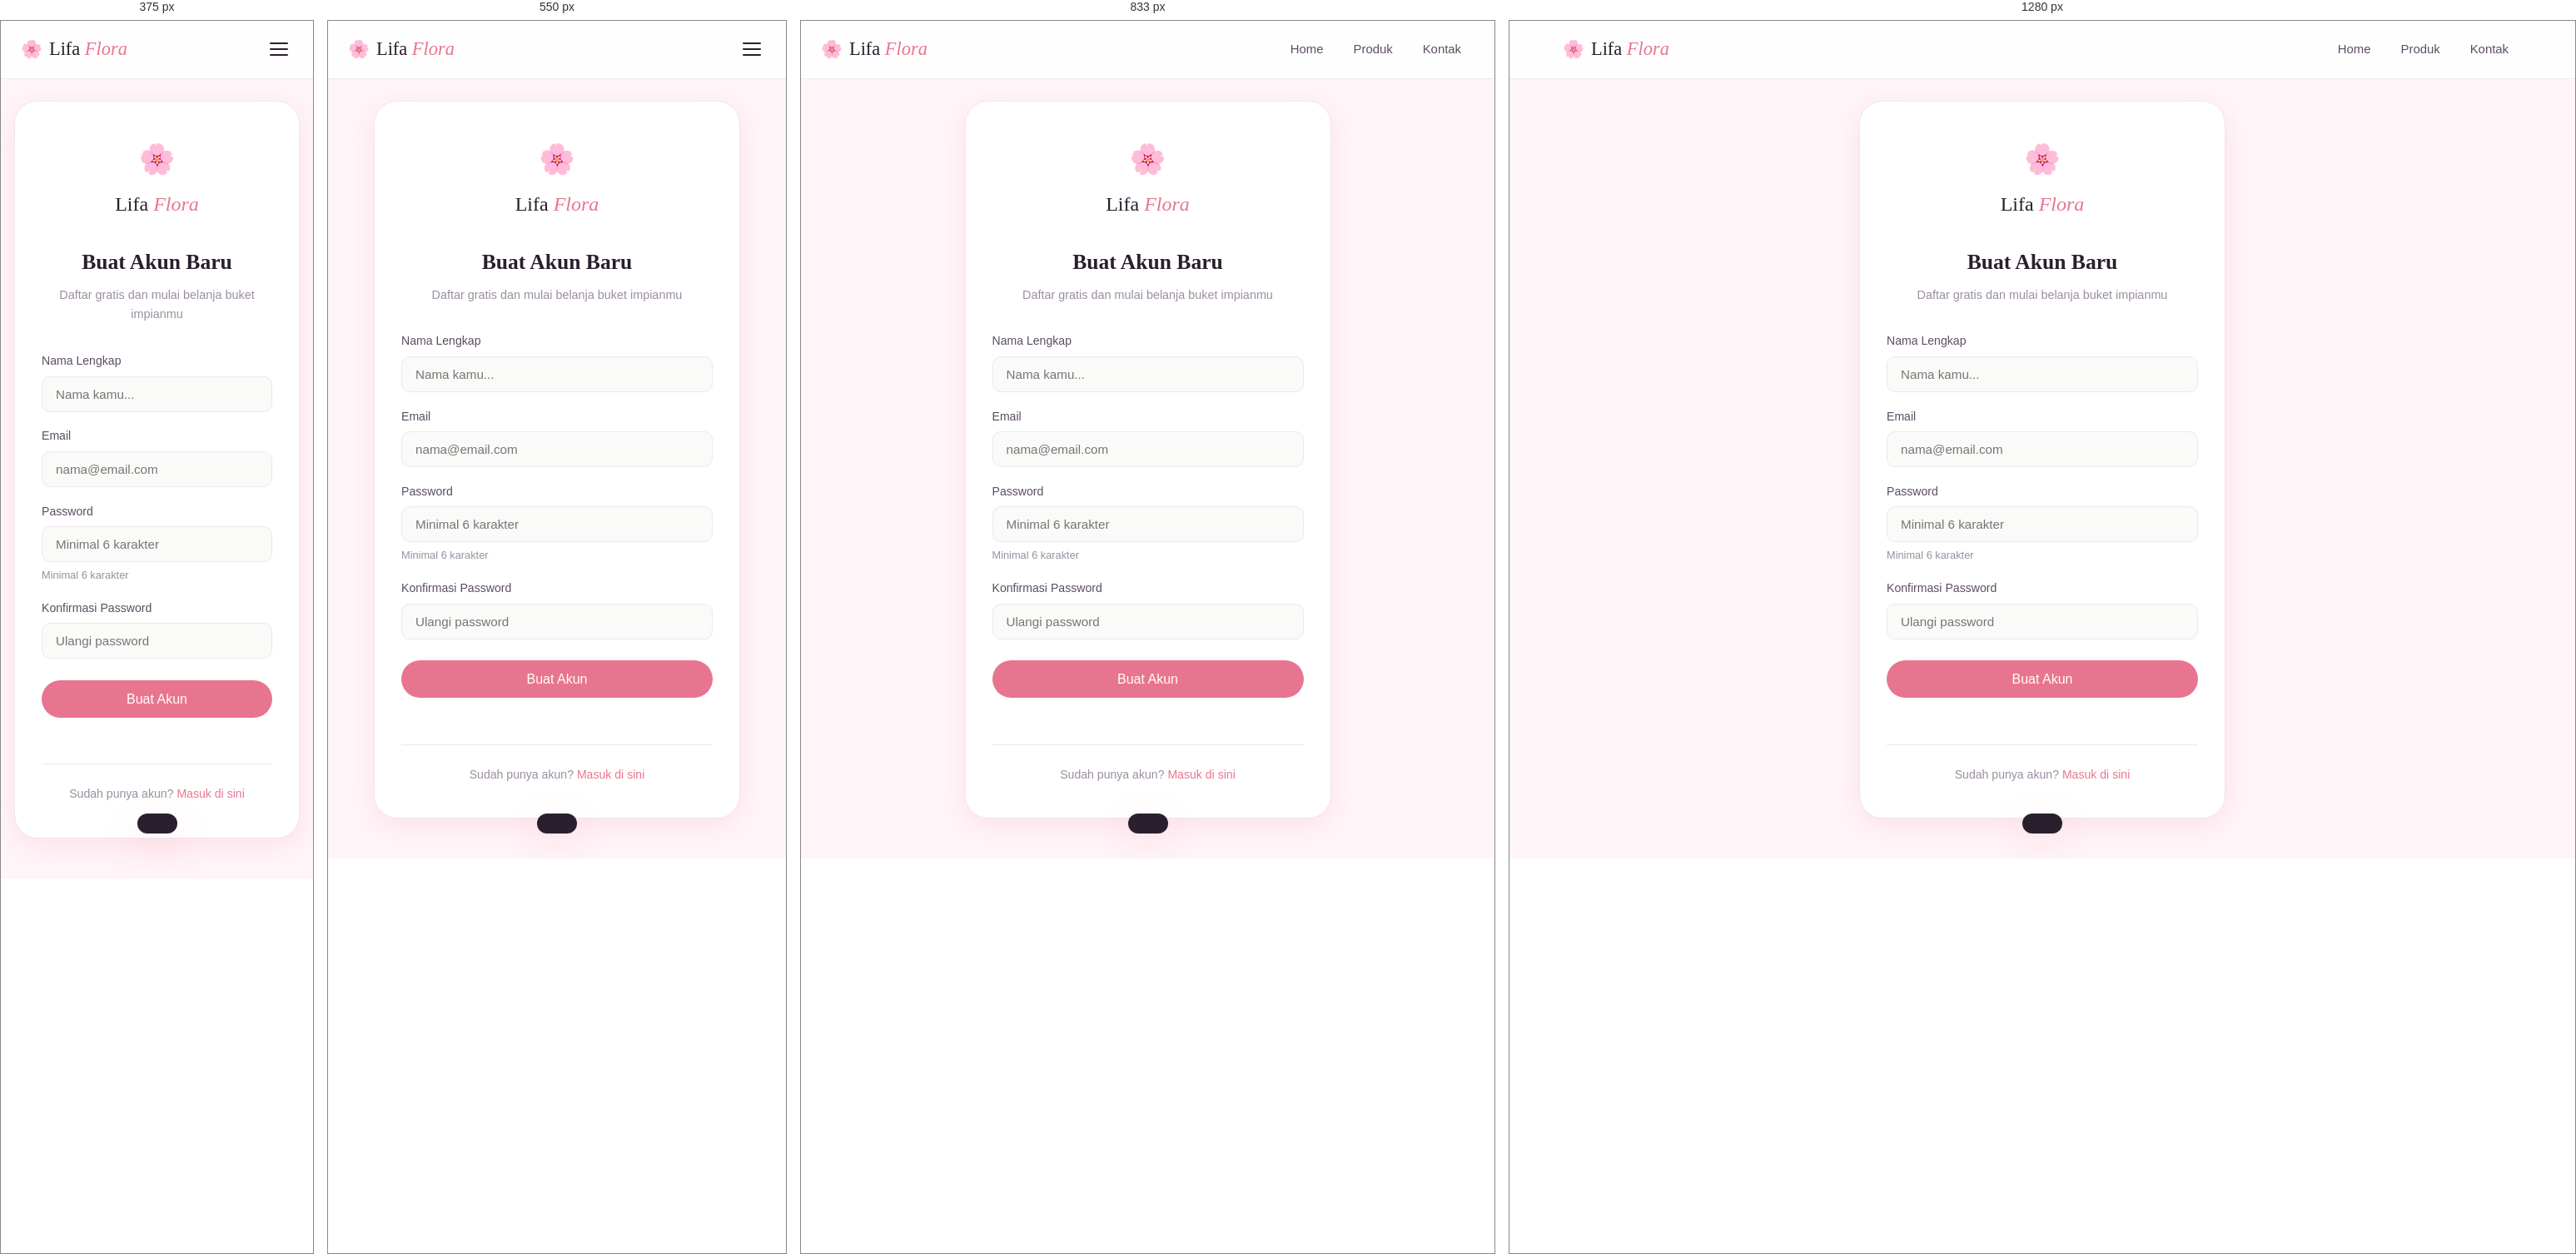
Rendered at 375 px, 550 px, 833 px and 1280 px, left to right.

<!-- file: register.html -->
<!DOCTYPE html>
<html lang="id">
<head>
  <meta charset="UTF-8" />
  <meta name="viewport" content="width=device-width, initial-scale=1.0" />
  <title>Daftar — Lifa Flora</title>
  <link rel="stylesheet" href="style.css" />
  <link href="https://fonts.googleapis.com/css2?family=Playfair+Display:ital,wght@0,600;0,700;1,500&family=DM+Sans:wght@300;400;500&display=swap" rel="stylesheet" />
  <script src="https://unpkg.com/lucide@latest/dist/umd/lucide.js"></script>
  <style>
    .auth-page {
      min-height: 100vh;
      background: var(--pink-bg);
      display: flex;
      align-items: center;
      justify-content: center;
      padding: 6rem 1rem 3rem;
    }

    .auth-card {
      background: var(--white);
      border-radius: var(--radius-lg);
      box-shadow: var(--shadow-md);
      padding: 2.5rem 2rem;
      width: 100%;
      max-width: 440px;
      border: 1px solid var(--border);
    }

    .auth-logo {
      text-align: center;
      margin-bottom: 1.75rem;
    }

    .auth-logo a {
      text-decoration: none;
    }

    .auth-logo .logo-icon {
      font-size: 2.2rem;
      display: block;
      margin-bottom: 0.4rem;
    }

    .auth-logo .logo-text {
      font-family: 'Playfair Display', serif;
      font-size: 1.5rem;
      color: var(--text-dark);
    }

    .auth-logo .logo-text em {
      color: var(--pink-deep);
    }

    .auth-title {
      font-family: 'Playfair Display', serif;
      font-size: 1.6rem;
      color: var(--text-dark);
      text-align: center;
      margin-bottom: 0.4rem;
    }

    .auth-subtitle {
      text-align: center;
      color: var(--text-light);
      font-size: 0.9rem;
      margin-bottom: 2rem;
    }

    .auth-field {
      margin-bottom: 1.1rem;
    }

    .auth-field label {
      display: block;
      font-size: 0.88rem;
      font-weight: 500;
      color: var(--text-mid);
      margin-bottom: 0.4rem;
    }

    .auth-field input {
      width: 100%;
      padding: 0.75rem 1rem;
      border: 1.5px solid var(--border);
      border-radius: var(--radius-sm);
      font-family: 'DM Sans', sans-serif;
      font-size: 0.95rem;
      color: var(--text-dark);
      background: var(--off-white);
      transition: var(--transition);
      outline: none;
    }

    .auth-field input:focus {
      border-color: var(--pink-deep);
      background: var(--white);
      box-shadow: 0 0 0 3px rgba(232,117,143,0.12);
    }

    .auth-btn {
      width: 100%;
      margin-top: 0.5rem;
      padding: 0.85rem;
      background: var(--pink-deep);
      color: var(--white);
      border: none;
      border-radius: var(--radius-full);
      font-family: 'DM Sans', sans-serif;
      font-size: 1rem;
      font-weight: 500;
      cursor: pointer;
      transition: var(--transition);
    }

    .auth-btn:hover {
      background: #d4617a;
      transform: translateY(-1px);
      box-shadow: var(--shadow-sm);
    }

    .auth-msg {
      margin-top: 0.75rem;
      font-size: 0.88rem;
      text-align: center;
      min-height: 1.2rem;
      color: #d4617a;
    }

    .auth-msg.success {
      color: var(--green-deep);
    }

    .auth-footer-text {
      text-align: center;
      font-size: 0.88rem;
      color: var(--text-light);
      margin-top: 1.5rem;
    }

    .auth-footer-text a {
      color: var(--pink-deep);
      text-decoration: none;
      font-weight: 500;
    }

    .auth-footer-text a:hover {
      text-decoration: underline;
    }

    .auth-divider {
      border: none;
      border-top: 1px solid var(--border);
      margin: 1.5rem 0;
    }

    .auth-hint {
      font-size: 0.8rem;
      color: var(--text-light);
      margin-top: 0.3rem;
    }
  </style>
</head>
<body>

  <!-- ===================== NAVBAR ===================== -->
  <nav class="navbar" id="navbar">
    <div class="nav-container">
      <a href="index.html" class="nav-logo">
        <span class="logo-icon">🌸</span>
        <span class="logo-text">Lifa <em>Flora</em></span>
      </a>
      <ul class="nav-links" id="navLinks">
        <li><a href="index.html" class="nav-link">Home</a></li>
        <li><a href="index.html#products" class="nav-link">Produk</a></li>
        <li><a href="index.html#contact" class="nav-link">Kontak</a></li>
      </ul>
      <button class="hamburger" id="hamburger" onclick="toggleMenu()">
        <span></span><span></span><span></span>
      </button>
    </div>
  </nav>

  <!-- ===================== AUTH FORM ===================== -->
  <main class="auth-page">
    <div class="auth-card">

      <div class="auth-logo">
        <a href="index.html">
          <span class="logo-icon">🌸</span>
          <span class="logo-text">Lifa <em>Flora</em></span>
        </a>
      </div>

      <h1 class="auth-title">Buat Akun Baru</h1>
      <p class="auth-subtitle">Daftar gratis dan mulai belanja buket impianmu</p>

      <form id="registerForm" onsubmit="handleRegister(event)">
        <div class="auth-field">
          <label for="regNama">Nama Lengkap</label>
          <input type="text" id="regNama" name="nama" placeholder="Nama kamu..." required maxlength="60" />
        </div>
        <div class="auth-field">
          <label for="regEmail">Email</label>
          <input type="email" id="regEmail" name="email" placeholder="nama@email.com" required />
        </div>
        <div class="auth-field">
          <label for="regPassword">Password</label>
          <input type="password" id="regPassword" name="password" placeholder="Minimal 6 karakter" required minlength="6" />
          <p class="auth-hint">Minimal 6 karakter</p>
        </div>
        <div class="auth-field">
          <label for="regConfirm">Konfirmasi Password</label>
          <input type="password" id="regConfirm" name="confirm" placeholder="Ulangi password" required />
        </div>
        <button type="submit" class="auth-btn">Buat Akun</button>
        <p class="auth-msg" id="registerMsg"></p>
      </form>

      <hr class="auth-divider" />

      <p class="auth-footer-text">
        Sudah punya akun? <a href="login.html">Masuk di sini</a>
      </p>

    </div>
  </main>

  <!-- Toast -->
  <div class="toast" id="toast"></div>

  <script src="script.js"></script>
  <script>
    lucide.createIcons();
    loadState();

    function handleRegister(e) {
      e.preventDefault();
      const nama     = document.getElementById('regNama').value.trim();
      const email    = document.getElementById('regEmail').value.trim().toLowerCase();
      const password = document.getElementById('regPassword').value;
      const confirm  = document.getElementById('regConfirm').value;
      const msgEl    = document.getElementById('registerMsg');

      if (password !== confirm) {
        msgEl.textContent = '❌ Password dan konfirmasi tidak cocok.';
        msgEl.className = 'auth-msg';
        return;
      }

      const users = getUsers();

      if (users.some(u => u.email === email)) {
        msgEl.textContent = '❌ Email sudah terdaftar. Coba email lain.';
        msgEl.className = 'auth-msg';
        return;
      }

      const newUser = { id: 'u_' + Date.now(), nama, email, password };
      users.push(newUser);
      saveUsers(users);

      msgEl.textContent = '✅ Akun berhasil dibuat! Mengarahkan ke halaman login...';
      msgEl.className = 'auth-msg success';
      setTimeout(() => { window.location.href = 'login.html'; }, 1200);
    }

    // Jika sudah login, redirect ke home
    if (getSession()) {
      window.location.href = 'index.html';
    }

    window.addEventListener('scroll', () => {
      document.getElementById('navbar').classList.toggle('scrolled', window.scrollY > 50);
    });
  </script>
  <script>initCSWidget();</script>
</body>
</html>


/* @media block from style.css */
@media (max-width: 767px) {
  .info-section {
    padding: 4rem 1rem 3rem;
  }
  .info-card {
    padding: 0.8rem;
  }
  .info-toggle {
    font-size: 1rem;
    padding: 0.85rem 0.6rem;
  }
  .info-list {
    font-size: 0.95rem;
    padding-left: 1rem;
  }
}

/* @media block from style.css */
@media (max-width: 900px) {

  .hero {
    grid-template-columns: 1fr;
    text-align: center;
    padding-top: 6rem;
  }
  .hero-content { order: 2; }
  .hero-visual { order: 1; height: 320px; }
  .hero-desc { margin-left: auto; margin-right: auto; }
  .hero-actions { justify-content: center; }
  .hero-stats { justify-content: center; }
  /* Contact: satu kolom */
  .contact-container { grid-template-columns: 1fr; gap: 2.5rem; }
  /* Vision: 1 kolom */
  .vision-grid { grid-template-columns: 1fr; }
  /* Footer: 2 kolom */
  .footer-container { grid-template-columns: 1fr 1fr; gap: 2rem; }
  /* detail view */
  .detail-view-grid { grid-template-columns: 1fr; }
}

/* @media block from style.css */
@media (max-width: 767px) {
  .detail-view { padding: 2.5rem 1rem 2rem; }
  .detail-view-grid { padding: 1.1rem; }
  .detail-view-header { flex-direction: column; align-items: flex-start; }
}

/* @media block from style.css */
@media (max-width: 420px) {
  .detail-view-header { padding: 1rem 1.1rem; }
  .detail-view-grid { padding: 1rem; }
}

/* @media block from style.css */
@media (max-width: 900px) {  

  /* Hero: satu kolom */
  .hero {
    grid-template-columns: 1fr;
    text-align: center;
    padding-top: 6rem;
  }
  .hero-content { order: 2; }
  .hero-visual { order: 1; height: 320px; }
  .hero-desc { margin-left: auto; margin-right: auto; }
  .hero-actions { justify-content: center; }
  .hero-stats { justify-content: center; }
  /* Contact: satu kolom */
  .contact-container { grid-template-columns: 1fr; gap: 2.5rem; }
  /* Vision: 1 kolom */
  .vision-grid { grid-template-columns: 1fr; }
  /* Footer: 2 kolom */
  .footer-container { grid-template-columns: 1fr 1fr; gap: 2rem; }
}

/* @media block from style.css */
@media (max-width: 767px) {
  .info-section {
    scroll-margin-top: 80px;
    padding-top: 4rem;
  }
  /* Hamburger menu mobile */
  .nav-links {
    position: fixed;
    top: 68px; left: 0; right: 0;
    background: var(--white);
    flex-direction: column;
    padding: 1rem;
    gap: 0.25rem;
    border-bottom: 1px solid var(--border);
    box-shadow: var(--shadow-md);
    transform: translateY(-120%);
    opacity: 0;
    visibility: hidden;
    pointer-events: none;
    transition: transform 0.35s cubic-bezier(0.4,0,0.2,1), opacity 0.25s ease, visibility 0.25s ease;
    z-index: 999;
  }
  .nav-links.open {
    transform: translateY(0);
    opacity: 1;
    visibility: visible;
    pointer-events: auto;
  }
  .nav-link { width: 100%; padding: 0.8rem 1.2rem; }
  .hamburger { display: flex; margin-left: auto; }
  /* Hero visual lebih kecil */
  .hero-visual { height: 260px; }
  .hero-flower-grid { gap: 0.75rem; }
  .flower-card { padding: 1rem; font-size: 2rem; }
  .voucher-card { grid-template-columns: 1fr; }
  .voucher-showcase { padding: 0 1rem 3rem; }
  /* Products: 2 kolom */
  .products-grid { grid-template-columns: repeat(2, 1fr); gap: 1rem; }
  /* Footer: 1 kolom */
  .footer-container { grid-template-columns: 1fr; gap: 1.5rem; }
}

/* @media block from style.css */
@media (max-width: 420px) {
  .products-grid { grid-template-columns: 1fr; }
  .hero-title { font-size: 2rem; }
  .hero-flower-grid { grid-template-columns: repeat(4,1fr); gap: 0.5rem; }
  .flower-card { font-size: 1.6rem; padding: 0.75rem 0.4rem; }
  .flower-card span { display: none; }
  .contact-section { padding: 3.5rem 0.8rem; }
  .contact-form-wrapper { padding: 1rem; }
  .contact-item { font-size: 0.9rem; }
}

/* @media block from style.css */
@media (max-width: 680px) { .nav-links { z-index: 1050 !important; } }